Run: headless pygame with SDL's dummy video driver; simulated clock (each Clock.tick advances the game by its frame time, no real sleeping); random seed 0; keys injected as events and as key.get_pressed() state; no mouse input.
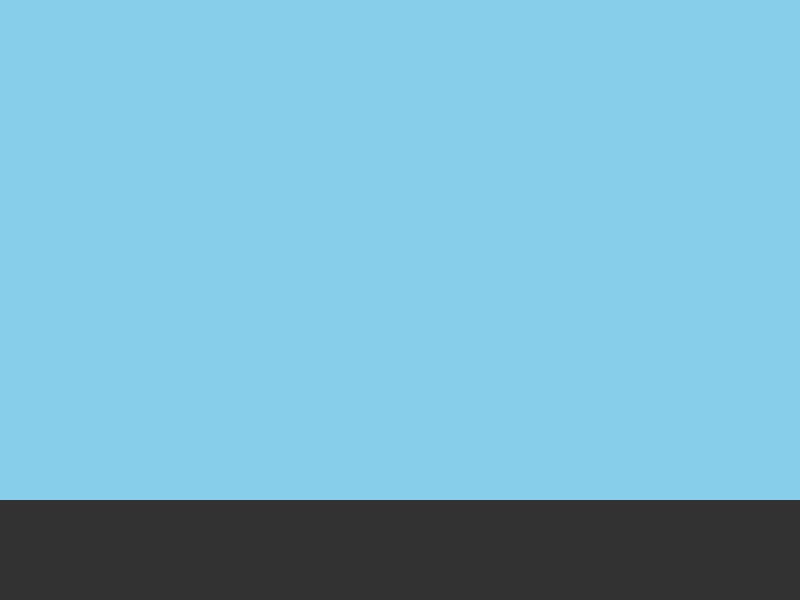
Frame 1 of 4 · flips 1–60 · no input
Frame 2 of 4 · flips 61–180 · tapped SPACE, RETURN · held RIGHT (→), D · screen unchanged from frame 1, image omitted
Frame 3 of 4 · flips 181–300 · held DOWN (↓), S · screen unchanged from frame 2, image omitted
Frame 4 of 4 · flips 301–420 · held LEFT (←), A, UP (↑), W · screen unchanged from frame 3, image omitted

The pygame program that drew these frames:

import pygame
import sys

pygame.init()

WIDTH, HEIGHT = 800, 600
screen = pygame.display.set_mode((WIDTH, HEIGHT))
pygame.display.set_caption("Маршрутка к вузу")

# Основные цвета
SKY_BLUE = (135, 206, 235)
ROAD_GRAY = (50, 50, 50)

clock = pygame.time.Clock()


def main():
    running = True
    while running:
        for event in pygame.event.get():
            if event.type == pygame.QUIT:
                running = False

        screen.fill(SKY_BLUE)
        pygame.draw.rect(screen, ROAD_GRAY, (0, HEIGHT - 100, WIDTH, 100))

        pygame.display.flip()
        clock.tick(60)

    pygame.quit()
    sys.exit()


if __name__ == "__main__":
    main()
